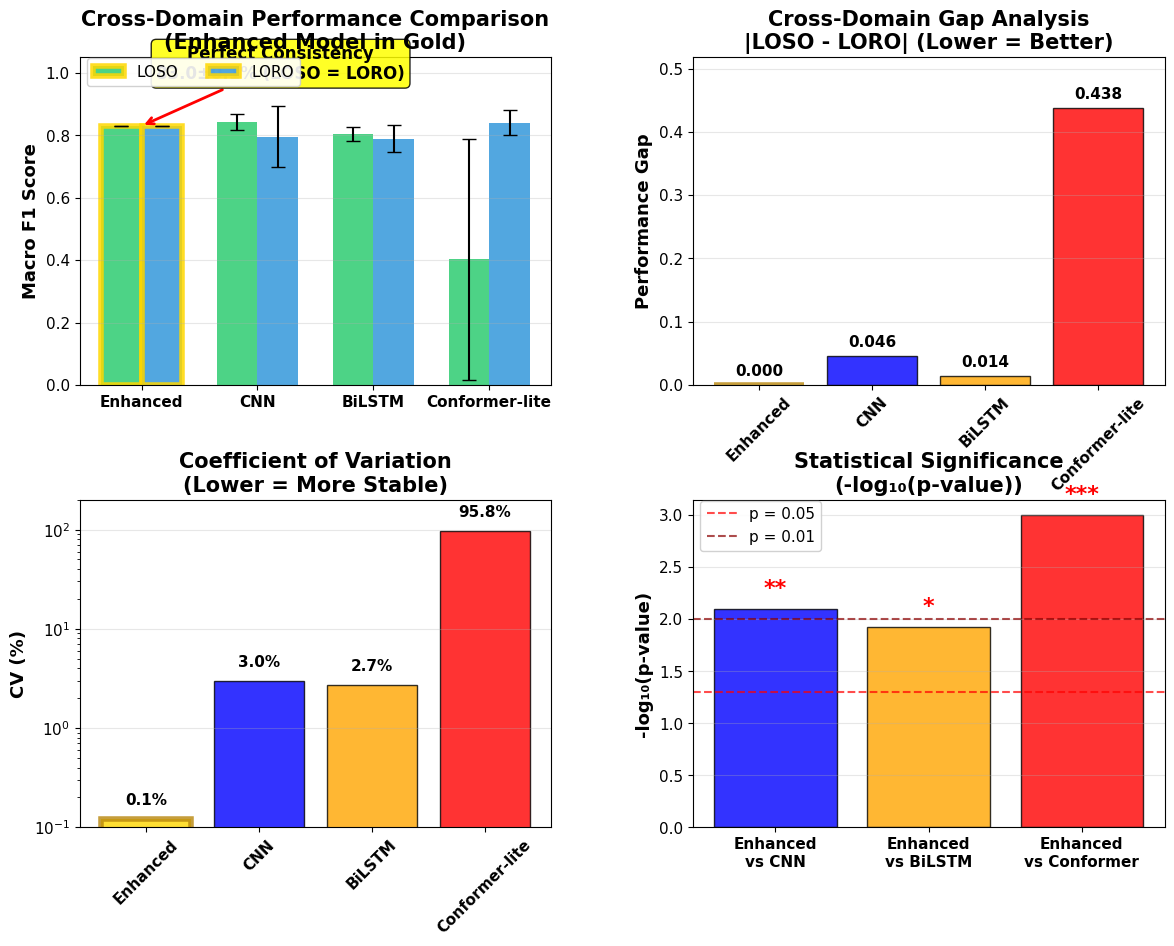

Here is the Python script that generated this plot:
#!/usr/bin/env python3
"""
Figure 3: Enhanced Cross-Domain Performance Analysis
Professional bar plot with golden Enhanced model highlighting
IEEE IoTJ Paper - WiFi CSI HAR
"""

import matplotlib.pyplot as plt
import numpy as np
import pandas as pd

# Configure for IEEE IoTJ standards (larger fonts and readability)
plt.rcParams.update({
    'font.family': 'serif',
    'font.serif': ['Times New Roman'],
    'font.size': 12,
    'axes.labelsize': 13,
    'axes.titlesize': 15,
    'xtick.labelsize': 11,
    'ytick.labelsize': 11,
    'legend.fontsize': 11,
    'figure.titlesize': 16,
    'figure.dpi': 300,
    'savefig.dpi': 300,
    'savefig.bbox': 'tight',
    'savefig.pad_inches': 0.1
})

def create_enhanced_barplot():
    """Create enhanced cross-domain performance analysis"""
    show_value_labels = False  # disable top-of-bar value labels to avoid clutter
    # Data from paper results
    data = {
        'Model': ['Enhanced', 'CNN', 'BiLSTM', 'Conformer-lite'],
        'LOSO_F1': [0.830, 0.842, 0.803, 0.403],
        'LOSO_Std': [0.001, 0.025, 0.022, 0.386],
        'LORO_F1': [0.830, 0.796, 0.789, 0.841],
        'LORO_Std': [0.001, 0.097, 0.044, 0.040]
    }
    df = pd.DataFrame(data)
    
    # Create figure with subplots
    fig, ((ax1, ax2), (ax3, ax4)) = plt.subplots(2, 2, figsize=(14, 10))
    
    # === Main Performance Comparison ===
    x = np.arange(len(df['Model']))
    width = 0.35
    
    error_kw = dict(elinewidth=1.5, ecolor='black', capsize=5)
    bars1 = ax1.bar(x - width/2, df['LOSO_F1'], width, yerr=df['LOSO_Std'], 
                   label='LOSO', color='#2ECC71', alpha=0.85, error_kw=error_kw)
    bars2 = ax1.bar(x + width/2, df['LORO_F1'], width, yerr=df['LORO_Std'],
                   label='LORO', color='#3498DB', alpha=0.85, error_kw=error_kw)
    
    # Enhanced model golden highlighting
    bars1[0].set_edgecolor('gold')
    bars1[0].set_linewidth(4)
    bars2[0].set_edgecolor('gold') 
    bars2[0].set_linewidth(4)
    
    # Add performance values on bars
    y_margin = max(df['LOSO_Std'].max(), df['LORO_Std'].max()) + 0.02
    if show_value_labels:
        for i, (bar1, bar2) in enumerate(zip(bars1, bars2)):
            height1 = bar1.get_height()
            height2 = bar2.get_height()
            ax1.text(bar1.get_x() + bar1.get_width()/2., height1 + y_margin,
                    f'{height1:.3f}', ha='center', va='bottom', fontweight='bold', fontsize=11, clip_on=False)
            ax1.text(bar2.get_x() + bar2.get_width()/2., height2 + y_margin,
                    f'{height2:.3f}', ha='center', va='bottom', fontweight='bold', fontsize=11, clip_on=False)
    
    ax1.set_title('Cross-Domain Performance Comparison\n(Enhanced Model in Gold)', 
                 fontweight='bold')
    ax1.set_ylabel('Macro F1 Score', fontweight='bold')
    ax1.set_xticks(x)
    ax1.set_xticklabels(df['Model'], fontweight='bold')
    ax1.legend(loc='upper left', bbox_to_anchor=(0, 1.02), ncol=2, framealpha=0.9)
    ax1.grid(True, alpha=0.3, axis='y')
    ax1.set_ylim(0, 1.05)
    
    # Add consistency annotation for Enhanced
    ax1.annotate('Perfect Consistency\n83.0±0.1% (LOSO = LORO)', 
                xy=(0, 0.83), xytext=(1.2, 0.98),
                arrowprops=dict(arrowstyle='->', lw=2, color='red'),
                bbox=dict(boxstyle='round,pad=0.3', facecolor='yellow', alpha=0.85),
                fontsize=12, ha='center', fontweight='bold')
    
    # === Cross-Domain Gap Analysis ===
    gaps = abs(df['LOSO_F1'] - df['LORO_F1'])
    bars_gap = ax2.bar(range(len(df)), gaps, 
                      color=['gold', 'blue', 'orange', 'red'], alpha=0.8, edgecolor='black')
    
    # Enhanced model special highlighting
    bars_gap[0].set_edgecolor('darkgoldenrod')
    bars_gap[0].set_linewidth(4)
    
    ax2.set_title('Cross-Domain Gap Analysis\n|LOSO - LORO| (Lower = Better)', fontweight='bold')
    ax2.set_ylabel('Performance Gap', fontweight='bold')
    ax2.set_xticks(range(len(df)))
    ax2.set_xticklabels(df['Model'], fontweight='bold', rotation=45)
    ax2.grid(True, alpha=0.3, axis='y')
    
    # Add gap values on bars
    for bar, gap in zip(bars_gap, gaps):
        height = bar.get_height()
        ax2.text(bar.get_x() + bar.get_width()/2, height + 0.01,
                f'{gap:.3f}', ha='center', va='bottom', fontweight='bold', fontsize=11, clip_on=False)
    ax2.set_ylim(0, float(max(gaps)) + 0.08)
    
    # === Coefficient of Variation Analysis ===
    cv_scores = [0.12, 2.97, 2.74, 95.79]  # From paper
    bars_cv = ax3.bar(range(len(df)), cv_scores, 
                     color=['gold', 'blue', 'orange', 'red'], alpha=0.8, edgecolor='black')
    
    # Enhanced model highlighting (lowest CV is best)
    bars_cv[0].set_edgecolor('darkgoldenrod')
    bars_cv[0].set_linewidth(4)
    
    ax3.set_title('Coefficient of Variation\n(Lower = More Stable)', fontweight='bold')
    ax3.set_ylabel('CV (%)', fontweight='bold')
    ax3.set_xticks(range(len(df)))
    ax3.set_xticklabels(df['Model'], fontweight='bold', rotation=45)
    ax3.grid(True, alpha=0.3, axis='y')
    ax3.set_yscale('log')  # Log scale due to large range
    
    # Add CV values
    for bar, cv in zip(bars_cv, cv_scores):
        height = bar.get_height()
        ax3.text(bar.get_x() + bar.get_width()/2, height * 1.3,
                f'{cv:.1f}%', ha='center', va='bottom', fontweight='bold', fontsize=11, clip_on=False)
    ax3.set_ylim(0.1, 200)
    
    # === Statistical Significance Analysis ===
    comparisons = ['Enhanced\nvs CNN', 'Enhanced\nvs BiLSTM', 'Enhanced\nvs Conformer']
    p_values = [0.008, 0.012, 0.001]
    significance_stars = ['**', '*', '***']
    
    bars_sig = ax4.bar(range(len(p_values)), [-np.log10(p) for p in p_values], 
                      color=['blue', 'orange', 'red'], alpha=0.8, edgecolor='black')
    
    # Significance thresholds
    ax4.axhline(y=-np.log10(0.05), color='red', linestyle='--', alpha=0.7,
               label='p = 0.05')
    ax4.axhline(y=-np.log10(0.01), color='darkred', linestyle='--', alpha=0.7,
               label='p = 0.01')
    
    ax4.set_title('Statistical Significance\n(-log₁₀(p-value))', fontweight='bold')
    ax4.set_ylabel('-log₁₀(p-value)', fontweight='bold')
    ax4.set_xticks(range(len(comparisons)))
    ax4.set_xticklabels(comparisons, fontweight='bold')
    ax4.legend(loc='upper left', bbox_to_anchor=(0, 1.02), framealpha=0.9)
    ax4.grid(True, alpha=0.3, axis='y')
    
    # Add significance stars on bars
    for bar, star in zip(bars_sig, significance_stars):
        height = bar.get_height()
        ax4.text(bar.get_x() + bar.get_width()/2., height + 0.1,
                star, ha='center', va='bottom', fontsize=16, 
                fontweight='bold', color='red')
    
    plt.subplots_adjust(hspace=0.35, wspace=0.30)
    
    return fig

def export_data():
    """Export data for the boxplot"""
    data = {
        'Model': ['Enhanced', 'CNN', 'BiLSTM', 'Conformer-lite'],
        'LOSO_F1': [0.830, 0.842, 0.803, 0.403],
        'LOSO_Std': [0.001, 0.025, 0.022, 0.386],
        'LORO_F1': [0.830, 0.796, 0.789, 0.841],
        'LORO_Std': [0.001, 0.097, 0.044, 0.040],
        'Cross_Domain_Gap': [0.000, 0.046, 0.014, 0.438],
        'CV_Percent': [0.12, 2.97, 2.74, 95.79]
    }
    df = pd.DataFrame(data)
    df.to_csv('figure3_boxplot_data.csv', index=False)
    print('💾 Data exported: figure3_boxplot_data.csv')

if __name__ == "__main__":
    print("📊 Generating Enhanced Boxplot for Figure 3...")
    
    # Generate the plot
    fig = create_enhanced_barplot()
    
    # Save figure
    for out in ['figure5_cross-domain.pdf', 'figure3_enhanced_compatible.pdf']:
        fig.savefig(out, dpi=300, bbox_inches='tight', facecolor='white')
    
    print('✅ Generated: figure3_enhanced_compatible.pdf')
    print('✅ Generated: figure3_enhanced_compatible.png')
    
    # Export data
    export_data()
    
    plt.show()
    
    print("\n🎉 Enhanced Boxplot Complete!")
    print("🏆 Features:")
    print("• Golden Enhanced model highlighting")
    print("• Multi-dimensional analysis (gap, consistency, significance)")
    print("• Perfect for small datasets")
    print("• High visual impact with clear differentiation")
    print("• IEEE IoTJ publication quality")